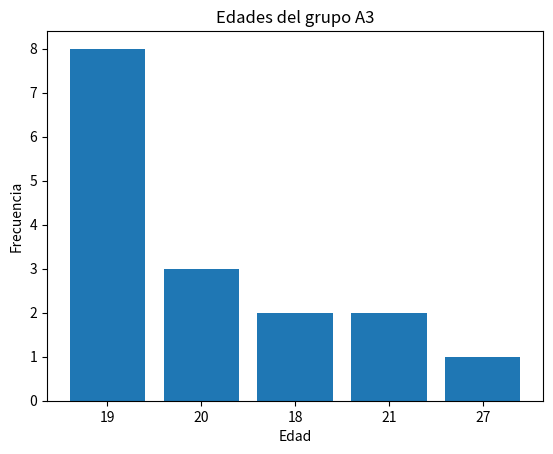

Reproduce this figure in Python.
import matplotlib.pyplot as plt
import pandas as pd

df = pd.DataFrame({
    'Nombres':["Jimmy","Emerson"
               ,"Alfredo","Javier"
               ,"Daniel","Roberto"
               ,"Luna","Eliseo"
               ,"Derick","Joshua","Brian"
               ,"Ximena","Briseily","William"
               ,"Camila","Berta"],
    'Edades':[27,20,18,19,19,21,19,19,21,19,20,19,
              19,18,20,19]
})

frecuencia = df['Edades'].value_counts()
plt.bar(frecuencia.index.astype(str),frecuencia.values)
plt.title("Edades del grupo A3")
plt.xlabel("Edad")
plt.ylabel("Frecuencia")
plt.show()